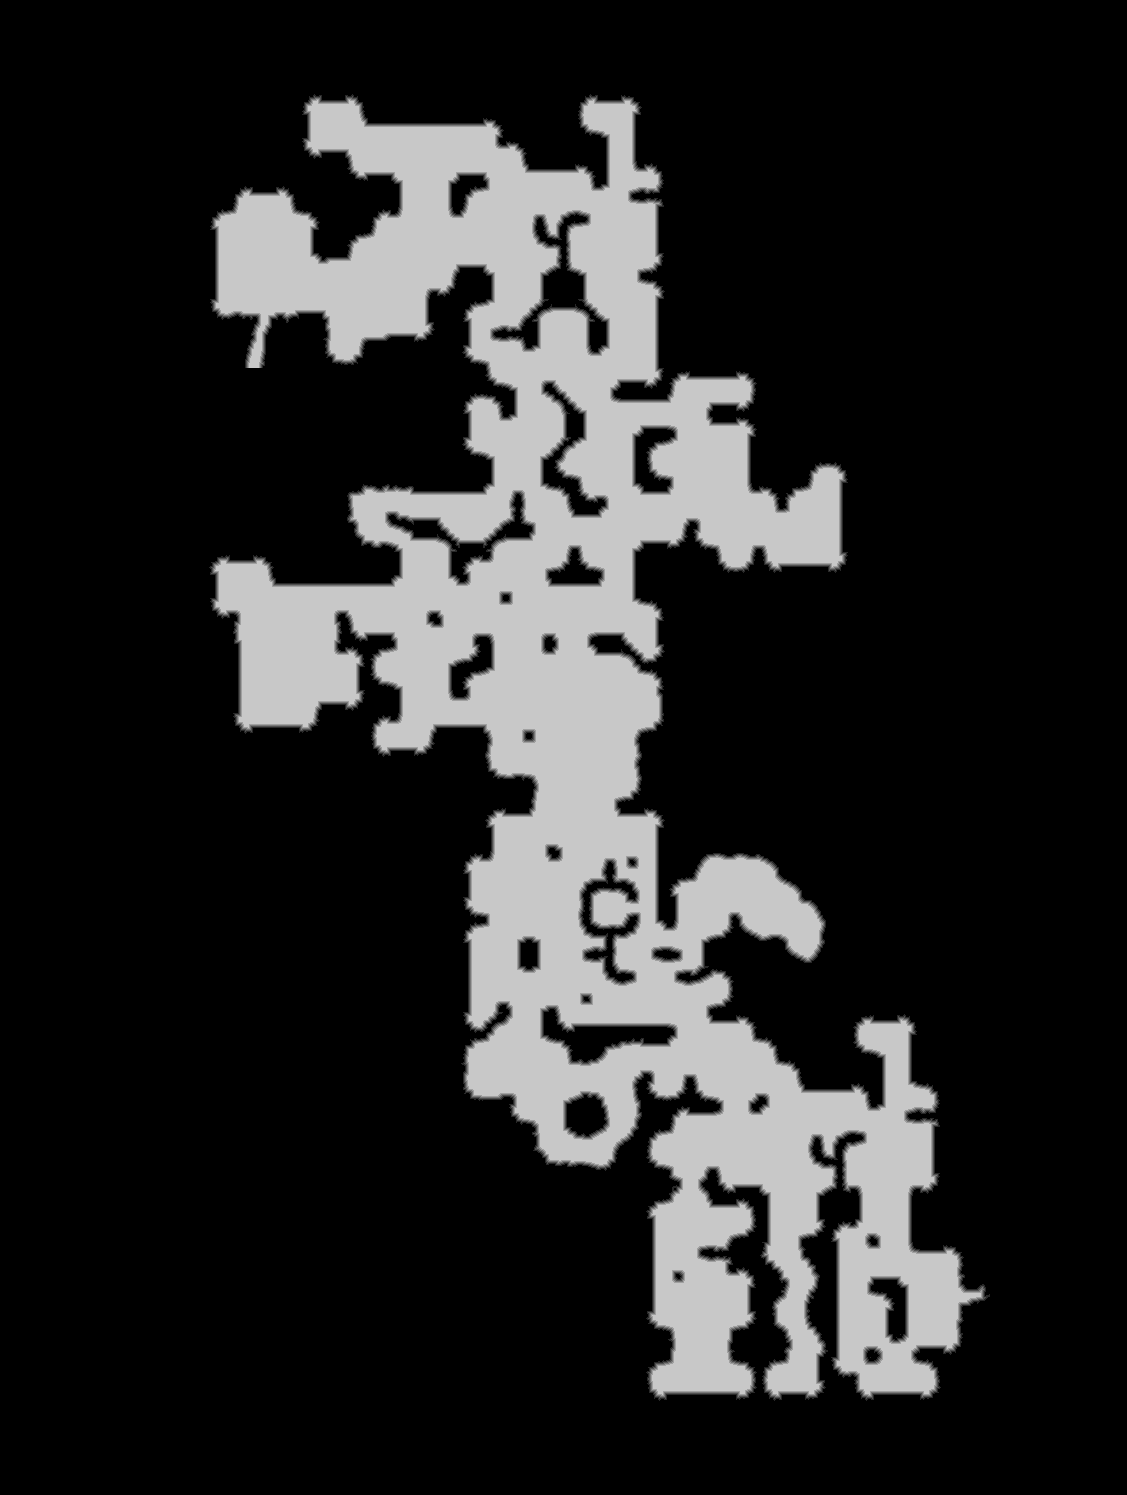

Data behind this chart, as committed beside it:
source	tdt_hull ranged
truth	truth_23d976d93f0.tsv
width	1127
height	1495
nibble	0	1314384
nibble	1	18068
nibble	2	16978
nibble	3	16727
nibble	4	16734
nibble	5	301974
